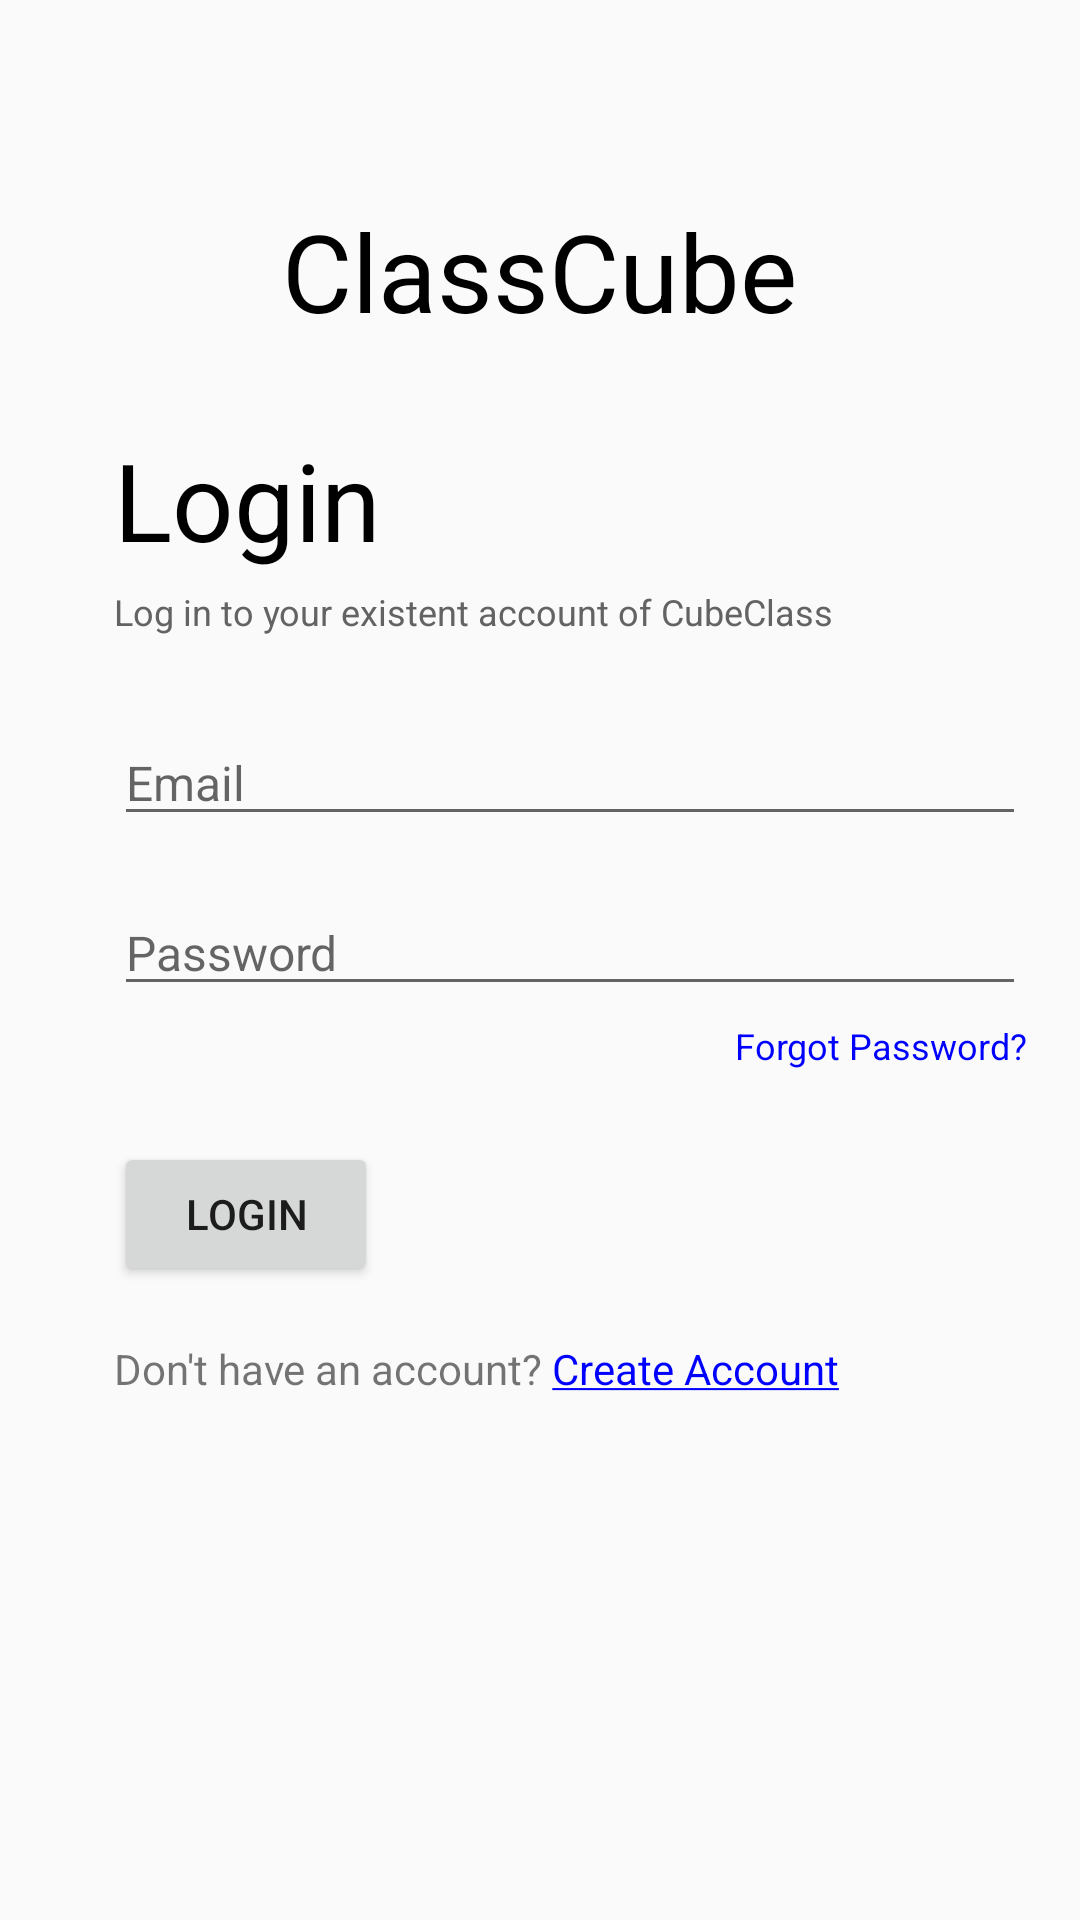

Here is an Android app screen rendered from its layout file. Give the layout XML and the strings, colors and styles it references.
<!-- AndroidManifest.xml: application theme Theme.NoActionBar -->
<!-- res/layout/activity_login.xml -->
<?xml version="1.0" encoding="utf-8"?>
<RelativeLayout xmlns:android="http://schemas.android.com/apk/res/android"
    xmlns:app="http://schemas.android.com/apk/res-auto"
    xmlns:tools="http://schemas.android.com/tools"
    android:layout_width="match_parent"
    android:layout_height="match_parent"
    tools:context=".LoginActivity"
    android:padding="18dp"
    >
    <TextView
        android:id="@+id/appname_header"
        android:layout_width="wrap_content"
        android:layout_height="wrap_content"
        android:text="@string/app_name"

        android:textColor="@color/black"
        android:textSize="36sp"

        android:layout_marginTop="48dp"
        android:layout_marginStart="20dp"

        android:layout_centerHorizontal="true"
        />

    <TextView
        android:id="@+id/register_title"
        android:layout_width="match_parent"
        android:layout_height="wrap_content"
        android:text="@string/login_header"

        android:textColor="@color/black"
        android:textSize="36sp"

        android:layout_below="@+id/appname_header"
        android:layout_marginTop="28dp"
        android:layout_marginStart="20dp"
        />

    <TextView
        android:id="@+id/smallnote"
        android:layout_width="match_parent"
        android:layout_height="wrap_content"
        android:text="@string/smallnotestr"

        android:textColor="#636363"
        android:textSize="12sp"

        android:layout_below="@+id/register_title"
        android:layout_marginTop="5dp"
        android:layout_marginStart="20dp"
        />

    <EditText
        android:id="@+id/edtxt_email"
        android:layout_width="match_parent"
        android:layout_height="wrap_content"
        android:ems="10"
        android:inputType="textEmailAddress"

        android:textSize="16sp"
        android:hint="@string/email"

        android:layout_below="@+id/smallnote"
        android:layout_marginTop="28dp"
        android:layout_marginStart="20dp"
        />

    <EditText
        android:id="@+id/edtxt_password"
        android:layout_width="match_parent"
        android:layout_height="wrap_content"
        android:ems="10"
        android:inputType="textPassword"

        android:textSize="16sp"
        android:hint="@string/password"

        android:layout_below="@+id/edtxt_email"
        android:layout_marginTop="18dp"
        android:layout_marginStart="20dp"
        />

    <TextView
        android:id="@+id/btn_forgotPasswordtxt"
        android:layout_width="match_parent"
        android:layout_height="wrap_content"
        android:text="@string/forgot_password"

        android:textColor="#636363"
        android:textSize="12sp"
        android:gravity="end"
        android:layout_below="@+id/edtxt_password"
        android:layout_marginTop="5dp"
        android:layout_marginStart="20dp"
        />

    <Button
        android:id="@+id/btn_logintxt"
        android:layout_width="wrap_content"
        android:layout_height="wrap_content"
        android:text="@string/login_header"

        android:layout_below="@+id/btn_forgotPasswordtxt"

        android:layout_marginTop="24dp"
        android:layout_marginStart="20dp"
        />

    <TextView
        android:id="@+id/btn_doesntHaveAnAccountTxt"
        android:layout_width="wrap_content"
        android:layout_height="wrap_content"
        android:layout_below="@+id/btn_logintxt"

        android:text="@string/donthaveanaccount"
        android:layout_marginTop="18dp"
        android:layout_marginStart="20dp"
        />
</RelativeLayout>
<!-- resources referenced by this layout -->
<resources>
  <color name="black">#FF000000</color>
  <string name="app_name">ClassCube</string>
  <string name="donthaveanaccount">Don\'t have an account? <font fgcolor="#0000FF"><u>Create Account</u></font></string>
  <string name="email">  Email</string>
  <string name="forgot_password"><font fgcolor="#0000FF">Forgot Password?</font></string>
  <string name="login_header">Login</string>
  <string name="password">  Password</string>
  <string name="smallnotestr">Log in to your existent account of CubeClass</string>
  <style name="Theme.NoActionBar" parent="Theme.AppCompat.Light.DarkActionBar">
          <item name="windowActionBar">false</item>
          <item name="windowNoTitle">true</item>
          <item name="android:windowFullscreen">true</item>
      </style>
</resources>
